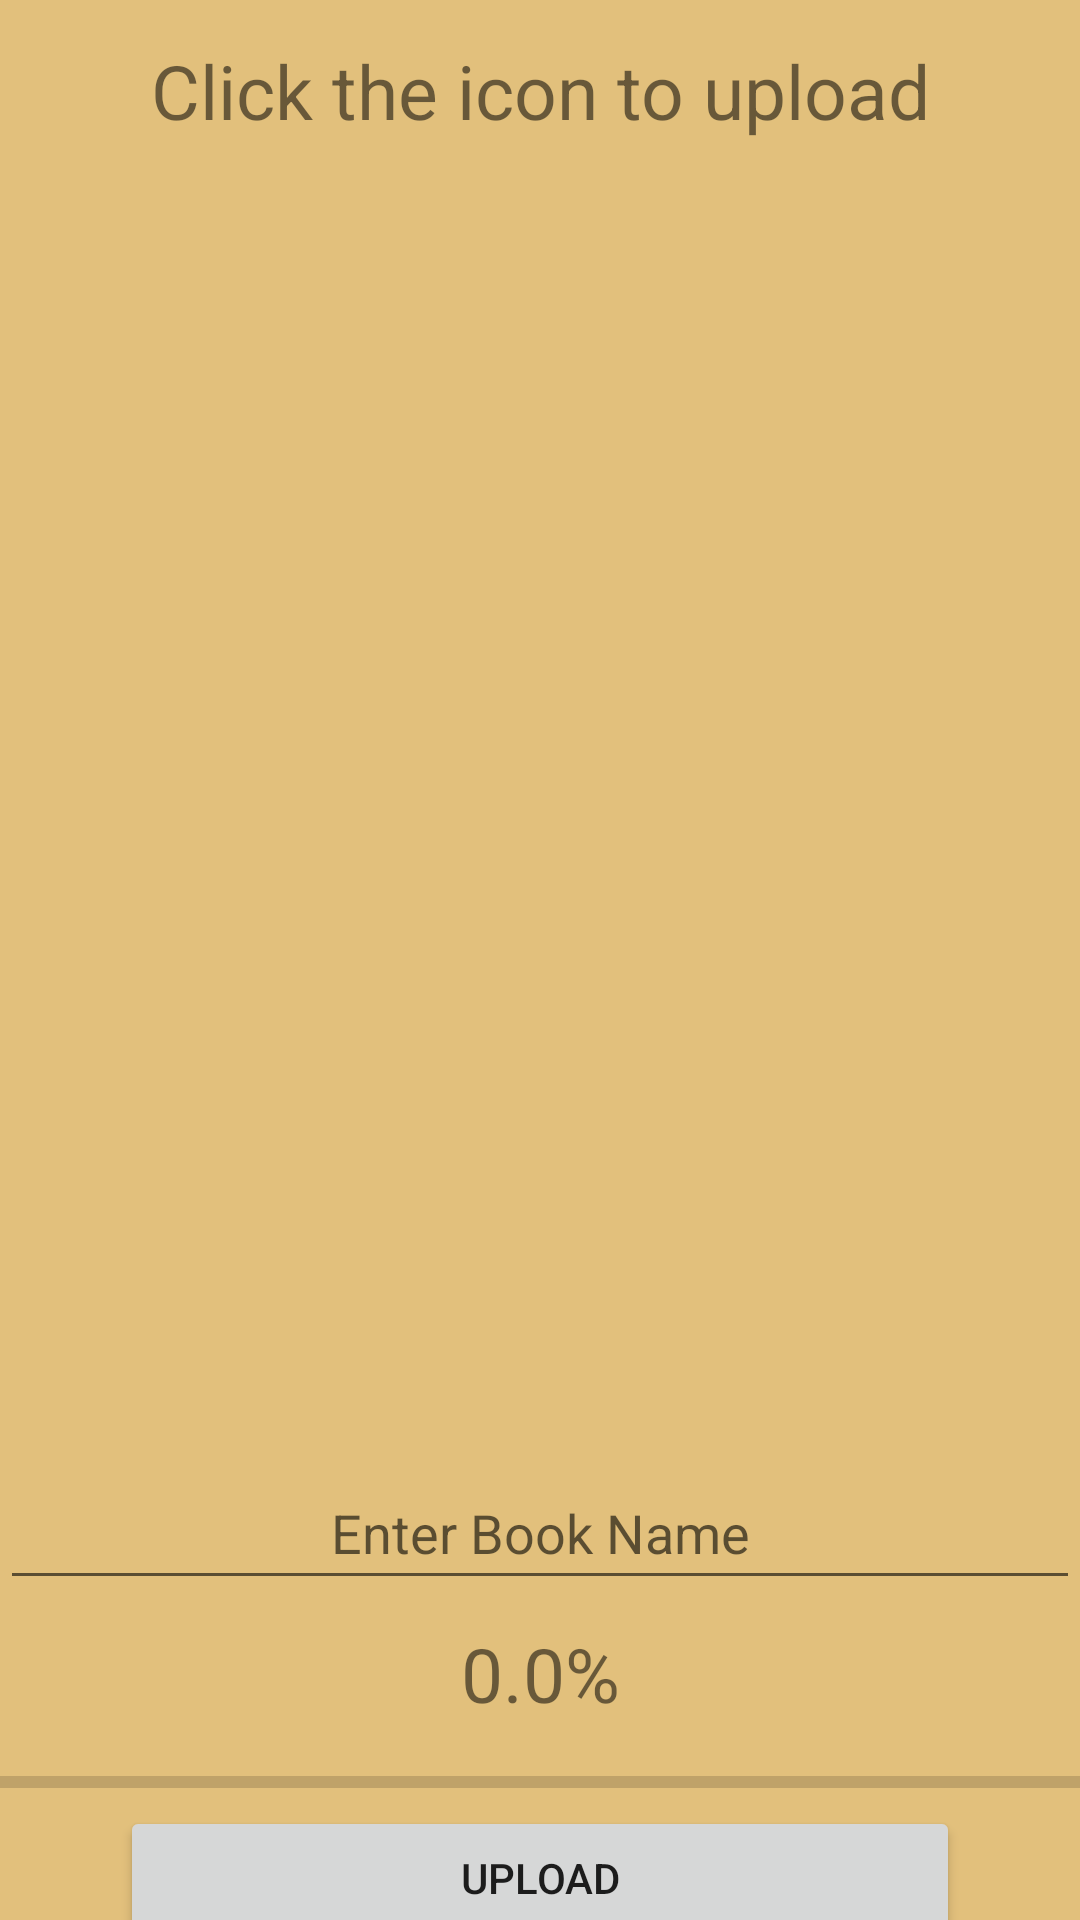

The Android layout XML behind this screen, and the referenced resources:
<!-- AndroidManifest.xml: application theme Theme.NULAKAM -->
<!-- res/layout/activity_search.xml -->
<?xml version="1.0" encoding="utf-8"?>
<androidx.constraintlayout.widget.ConstraintLayout xmlns:android="http://schemas.android.com/apk/res/android"
    xmlns:app="http://schemas.android.com/apk/res-auto"
    xmlns:tools="http://schemas.android.com/tools"
    android:layout_width="match_parent"
    android:layout_height="match_parent"
    tools:context=".SearchActivity"
    android:background="#C9DAAF59">

    <TextView
        android:layout_width="wrap_content"
        android:layout_height="wrap_content"
        android:gravity="center"
        android:text="Click the icon to upload"
        android:textSize="25dp"
        app:layout_constraintBottom_toBottomOf="parent"
        app:layout_constraintEnd_toEndOf="parent"
        app:layout_constraintStart_toStartOf="parent"
        app:layout_constraintTop_toTopOf="parent"
        app:layout_constraintVertical_bias="0.022" />

    <ImageView
        android:id="@+id/bookseachicon"
        android:layout_width="match_parent"
        android:layout_height="450dp"
        android:layout_alignParentStart="true"
        android:layout_alignParentTop="true"
        android:scaleType="fitXY"
        android:src="@drawable/baseline_menu_book_24"
        app:layout_constraintBottom_toBottomOf="parent"
        app:layout_constraintEnd_toEndOf="parent"
        app:layout_constraintHorizontal_bias="0.0"
        app:layout_constraintStart_toStartOf="parent"
        app:layout_constraintTop_toTopOf="parent"
        app:layout_constraintVertical_bias="0.0" />

    <EditText
        android:id="@+id/inputfile"
        android:layout_width="match_parent"
        android:layout_height="wrap_content"
        android:layout_below="@+id/bookseachicon"
        android:layout_alignParentStart="true"
        android:layout_alignParentBottom="true"
        android:gravity="center"
        android:hint="Enter Book Name"
        android:minHeight="48dp"
        app:layout_constraintBottom_toBottomOf="parent"
        app:layout_constraintEnd_toEndOf="parent"
        app:layout_constraintHorizontal_bias="0.0"
        app:layout_constraintStart_toStartOf="parent"
        app:layout_constraintTop_toBottomOf="@+id/bookseachicon"
        app:layout_constraintVertical_bias="0.249"
        tools:ignore="TouchTargetSizeCheck" />

    <TextView
        android:id="@+id/textViewProgress"
        android:layout_width="333dp"
        android:layout_height="wrap_content"
        android:layout_below="@+id/inputfile"
        android:layout_alignParentStart="true"
        android:layout_alignParentTop="true"
        android:layout_alignParentEnd="true"
        android:layout_alignParentBottom="true"
        android:gravity="center"
        android:text="0.0%"
        android:textSize="25dp"
        app:layout_constraintBottom_toBottomOf="parent"
        app:layout_constraintEnd_toEndOf="parent"
        app:layout_constraintStart_toStartOf="parent"
        app:layout_constraintTop_toBottomOf="@+id/inputfile"
        app:layout_constraintVertical_bias="0.103" />

    <ProgressBar
        android:id="@+id/progressbar"
        style="@style/Widget.AppCompat.ProgressBar.Horizontal"
        android:layout_width="393dp"
        android:layout_height="22dp"
        android:layout_below="@+id/textViewProgress"
        android:layout_alignParentStart="true"
        android:layout_alignParentEnd="true"
        app:layout_constraintBottom_toBottomOf="parent"
        app:layout_constraintEnd_toEndOf="parent"
        app:layout_constraintHorizontal_bias="0.495"
        app:layout_constraintStart_toStartOf="parent"
        app:layout_constraintTop_toBottomOf="@+id/textViewProgress"
        app:layout_constraintVertical_bias="0.19" />

    <Button
        android:id="@+id/upload"
        android:layout_width="match_parent"
        android:layout_height="wrap_content"
        android:text="Upload"
        android:layout_marginLeft="40dp"
        android:layout_marginRight="40dp"
        app:layout_constraintBottom_toBottomOf="parent"
        app:layout_constraintEnd_toEndOf="parent"
        app:layout_constraintHorizontal_bias="0.0"
        app:layout_constraintStart_toStartOf="parent"
        app:layout_constraintTop_toBottomOf="@+id/progressbar"
        app:layout_constraintVertical_bias="0.234" />


</androidx.constraintlayout.widget.ConstraintLayout>
<!-- resources referenced by this layout -->
<resources>
  <style name="Theme.NULAKAM" parent="Theme.MaterialComponents.DayNight.NoActionBar">
          
          <item name="colorPrimary">@color/purple_500</item>
          <item name="colorPrimaryVariant">@color/purple_700</item>
          <item name="colorOnPrimary">@color/white</item>
          
          <item name="colorSecondary">@color/teal_200</item>
          <item name="colorSecondaryVariant">@color/teal_700</item>
          <item name="colorOnSecondary">@color/black</item>
          
          <item name="android:statusBarColor">?attr/colorPrimaryVariant</item>
          
      </style>
  <!-- not gathered from this repository: default colours our renderer supplied (Android Studio template values) -->
  <color name="purple_500">#FF6200EE</color>
  <color name="purple_700">#FF3700B3</color>
  <color name="teal_200">#FF03DAC5</color>
  <color name="teal_700">#FF018786</color>
  <color name="black">#FF000000</color>
  <color name="white">#FFFFFFFF</color>
</resources>
